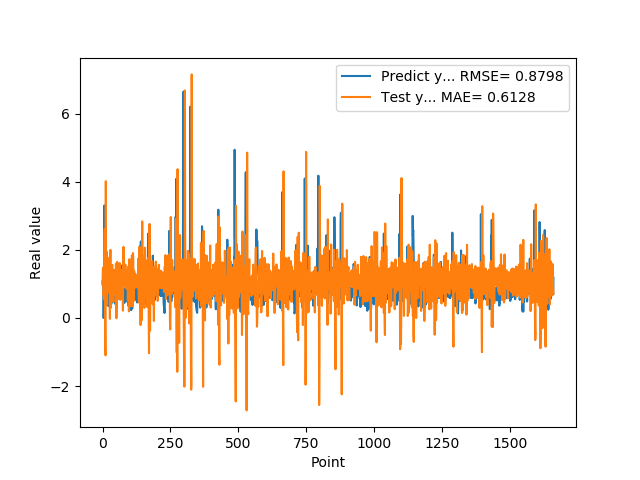

Values plotted in this chart, from the file beside it:
1.074290990829999792e+00, 9.953695736104852809e-01
9.521890282630000035e-01, 1.409866373423792396e+00
9.879170060160000766e-01, 1.480830413899057785e+00
1.011654973029999960e+00, 6.823383726655468662e-01
0.000000000000000000e+00, 7.273095915350518137e-01
7.643579840659999736e-01, 5.461699873031607977e-01
7.788103222849999119e-01, 1.177067189714429807e+00
3.306220054629999794e+00, 1.921116480487626177e+00
1.055441975589999970e+00, 2.617043221122340224e+00
7.543110251430000801e-01, 7.382306128918322830e-02
7.915459871289999283e-01, -8.925188271705850607e-01
1.409499049189999909e+00, -1.098144045840856453e+00
8.875439763070001042e-01, 4.016860959497570605e+00
6.401469707490000660e-01, 1.267507778944712005e+00
5.082880258560000808e-01, 3.797274290211254955e-01
8.640019893649999450e-01, 4.466275874077370034e-01
5.725920200349999822e-01, 1.939175406068776919e+00
8.469420075419999971e-01, 1.411435638809508841e+00
9.181020259860001032e-01, 1.144268941656612748e+00
7.976629734039999420e-01, 9.971887232714191640e-01
9.608020186419998776e-01, 1.215997872004222824e+00
9.555831551549999192e-01, 7.841160414317769334e-01
3.470349907879999862e-01, 1.079173835957792926e+00
9.546210169789999256e-01, 7.502571876464207978e-01
1.293938040730000072e+00, 1.049579794002968969e+00
5.251880288119999962e-01, 1.768727498048843660e+00
4.773890078070000542e-01, 1.111328160753202843e+00
1.275226235389999907e+00, -2.664732573711073652e-02
8.723750114439999814e-01, 1.489005597874990316e+00
8.355640172959999390e-01, 1.998909415472739370e+00
7.321749925609999377e-01, 5.790325669607603309e-01
7.640249729160000225e-01, 2.999776276711157430e-01
4.072830080990000323e-01, 1.495526938080631751e+00
4.752210080619999610e-01, 9.819546723580255820e-01
8.781340122220000488e-01, 1.142076258677875655e+00
7.414129972460000717e-01, 1.555591792315116129e+00
1.258002042770000051e+00, 1.558254439454615170e+00
1.069700956339999953e+00, 1.059514187078456349e+00
7.274609804150000691e-01, 7.560367902926149464e-01
7.892770171170000459e-01, 6.687373072963435083e-01
6.237750053410000550e-01, 4.657561356434715139e-01
6.914690136910000007e-01, 1.347843102075742427e+00
8.557710051540000640e-01, 1.414865799285496273e+00
7.093830108640000187e-01, 1.238818439011619477e+00
1.014547944070000041e+00, 1.221701172763341336e+00
1.115731000900000103e+00, 1.053134587172732672e+00
4.182830154900000208e-01, 1.107078905666209367e+00
1.002280950550000105e+00, 6.955908820793633707e-01
1.218860983849999968e+00, 7.746837435667626170e-01
1.143296003339999922e+00, 1.595616763072737143e+00
6.528189778330000248e-01, 1.529545379051852727e+00
6.746559739110000731e-01, -7.511766082886143711e-03
6.009536385540000802e-01, 6.616131872888740828e-01
6.694570183749999348e-01, 1.348385803013018913e+00
6.538079977039999990e-01, 1.646727006730137610e+00
7.814120054240000224e-01, 1.160732325672567677e+00
1.206303954120000022e+00, 1.240591593959729844e+00
8.469259738919999725e-01, 1.302872094285959736e+00
8.286409974099999687e-01, 9.704846446946969740e-01
6.482390165329999787e-01, 5.712030453820334808e-01
5.623700022700000023e-01, 6.402683228580235975e-01
... 1,599 more rows
